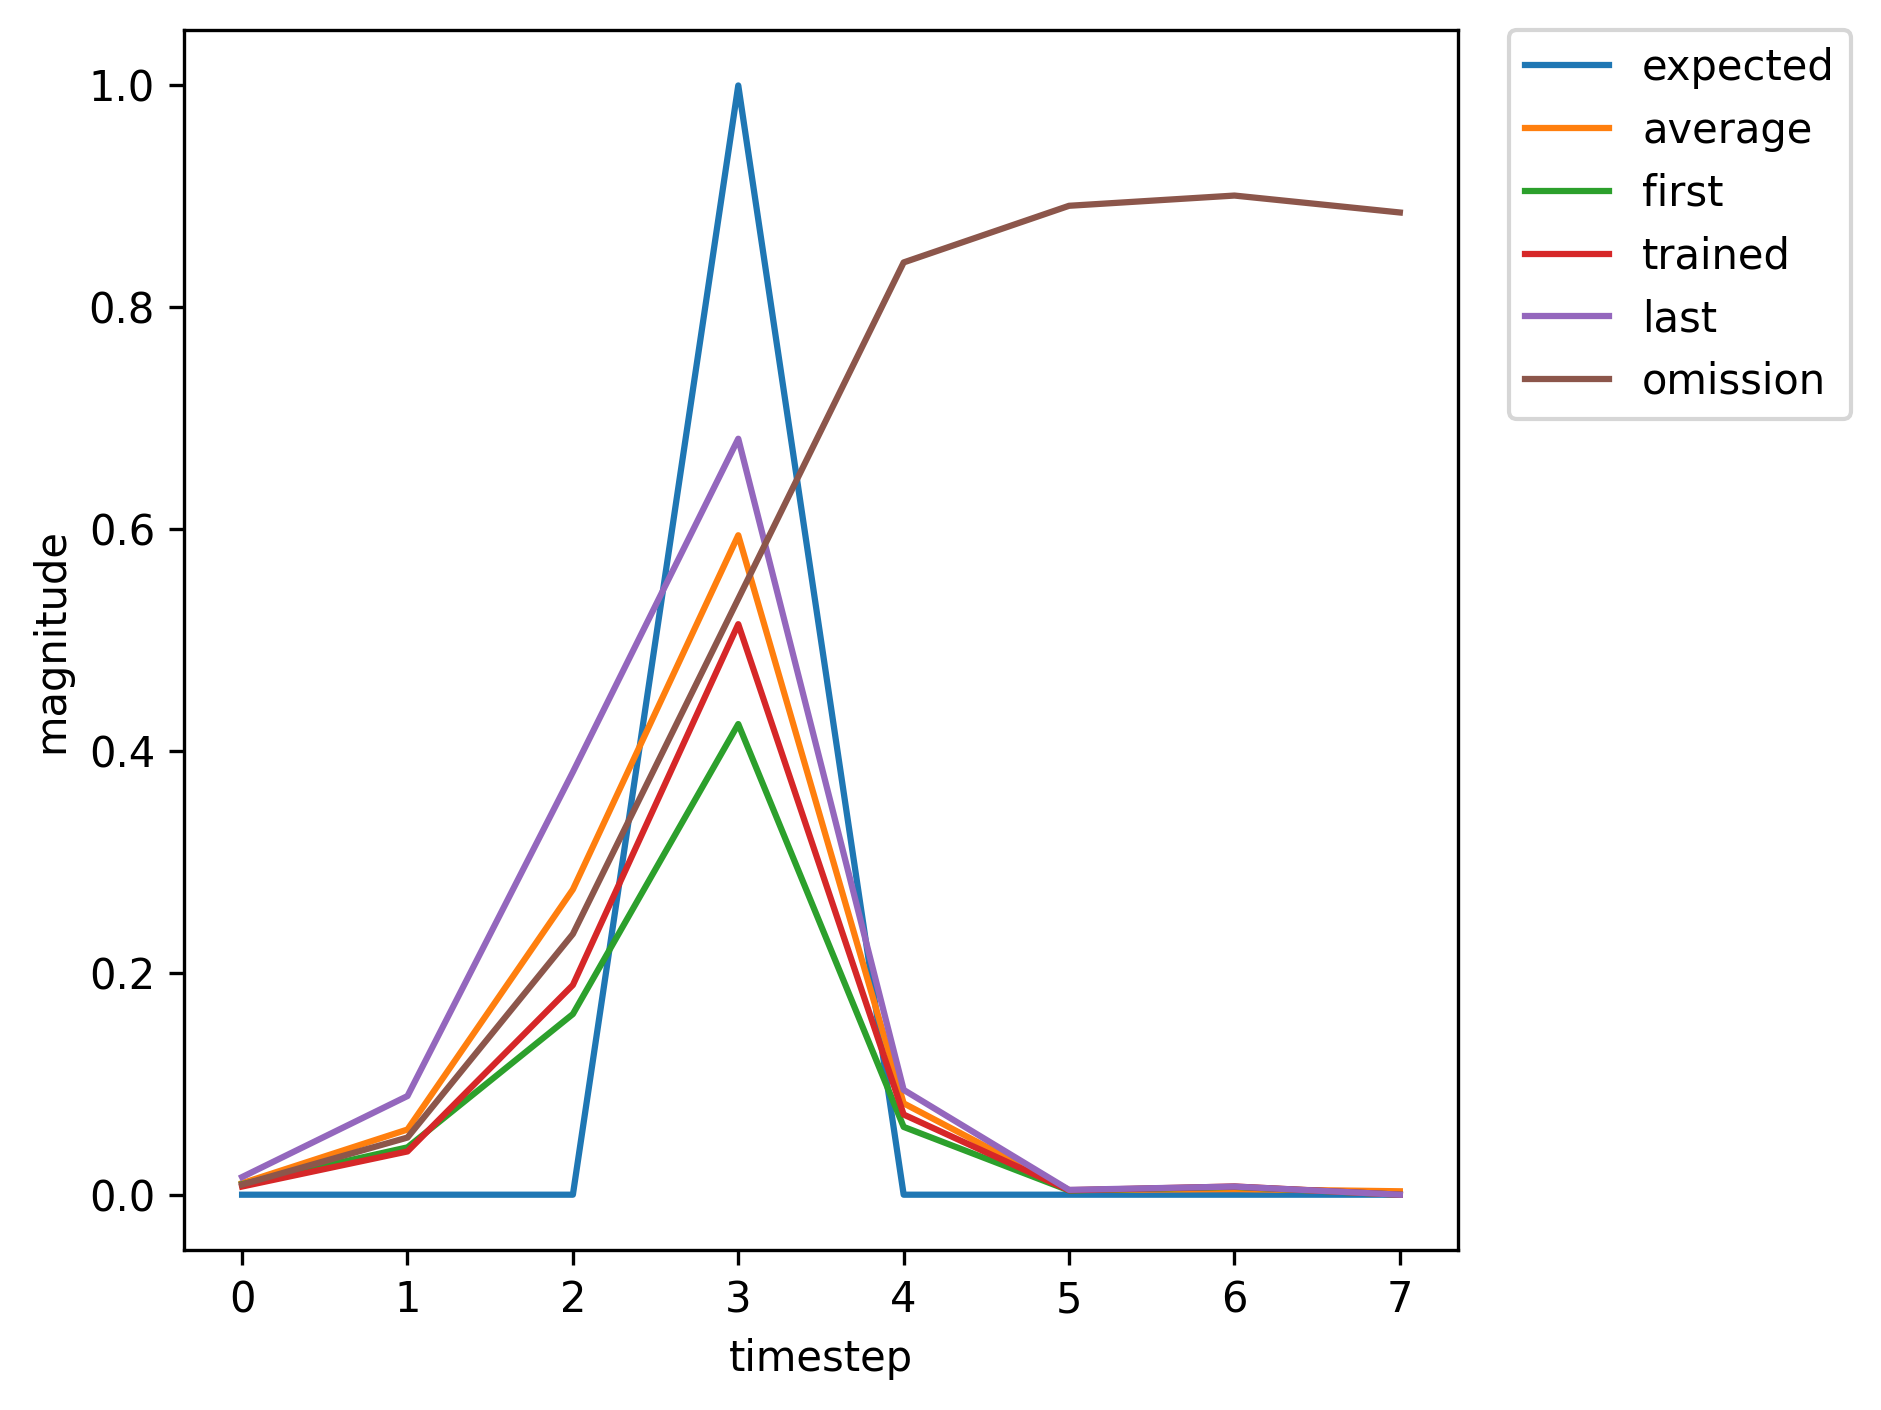

Data behind this chart, as committed beside it:
, input, expected_output, network_output
0, 1, 0, 0.009466
1, 0, 0, 0.04268
2, 0, 0, 0.1628
3, 2, 1, 0.4243
4, 0, 0, 0.06111
5, 0, 0, 0.003805
6, 0, 0, 0.007051
7, 1, 0, 0.01039
8, 0, 0, 0.0694
9, 0, 0, 0.3469
10, 2, 1, 0.6563
11, 0, 0, 0.09055
12, 0, 0, 0.004327
13, 0, 0, 0.007409
14, 0, 0, 0.009477
15, 1, 0, 0.013
16, 0, 0, 0.06748
17, 0, 0, 0.2894
18, 2, 1, 0.6034
19, 0, 0, 0.08328
20, 0, 0, 0.004165
21, 0, 0, 0.007311
22, 0, 0, 0.009634
23, 1, 0, 0.01366
24, 0, 0, 0.07261
25, 0, 0, 0.3137
26, 2, 1, 0.6271
27, 0, 0, 0.08654
28, 0, 0, 0.004222
29, 1, 0, 0.007332
30, 0, 0, 0.03906
31, 0, 0, 0.1914
32, 2, 1, 0.5202
33, 0, 0, 0.07299
34, 0, 0, 0.004009
35, 0, 0, 0.007436
36, 1, 0, 0.01052
37, 0, 0, 0.0685
38, 0, 0, 0.3383
39, 2, 1, 0.6468
40, 0, 0, 0.08913
41, 0, 0, 0.0043
42, 1, 0, 0.007383
43, 0, 0, 0.03901
44, 0, 0, 0.189
45, 2, 1, 0.5143
46, 0, 0, 0.07225
47, 0, 0, 0.003996
48, 0, 0, 0.007415
49, 1, 0, 0.01052
50, 0, 0, 0.06865
51, 0, 0, 0.3393
52, 2, 1, 0.6478
53, 0, 0, 0.08928
54, 0, 0, 0.004303
55, 1, 0, 0.007385
56, 0, 0, 0.03899
57, 0, 0, 0.1888
58, 2, 1, 0.5139
59, 0, 0, 0.07219
... 306 more rows
